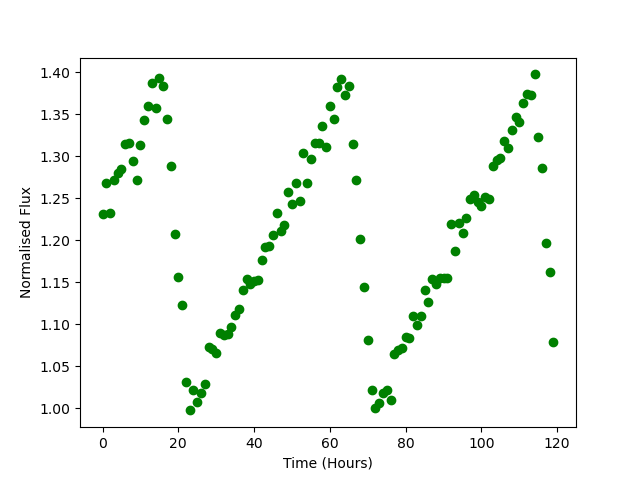

Source data for this figure (header and first rows):
Time, Flux
0.0, 1.231
1.0, 1.268
2.0, 1.232
3.0, 1.272
4.0, 1.28
5.0, 1.285
6.0, 1.315
7.0, 1.316
8.0, 1.294
9.0, 1.272
10.0, 1.314
11.0, 1.343
12.0, 1.359
13.0, 1.387
14.0, 1.357
15.0, 1.393
16.0, 1.383
17.0, 1.345
18.0, 1.289
19.0, 1.208
20.0, 1.157
21.0, 1.123
22.0, 1.031
23.0, 0.9977
24.0, 1.022
25.0, 1.008
26.0, 1.019
27.0, 1.029
28.0, 1.073
29.0, 1.07
30.0, 1.066
31.0, 1.089
32.0, 1.088
33.0, 1.089
34.0, 1.097
35.0, 1.111
36.0, 1.118
37.0, 1.14
38.0, 1.154
39.0, 1.148
40.0, 1.152
41.0, 1.153
42.0, 1.176
43.0, 1.193
44.0, 1.194
45.0, 1.207
46.0, 1.232
47.0, 1.211
48.0, 1.219
49.0, 1.257
50.0, 1.243
51.0, 1.268
52.0, 1.247
53.0, 1.304
54.0, 1.269
55.0, 1.297
56.0, 1.316
57.0, 1.315
58.0, 1.336
59.0, 1.311
... 60 more rows
